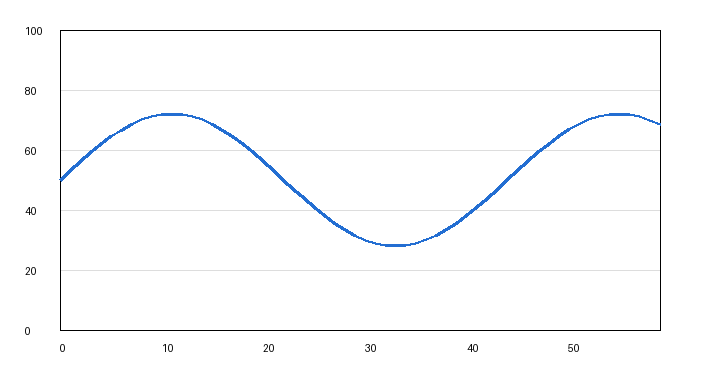

Source data for this figure (header and first rows):
time, value
0, 50.0
1, 53.13
2, 56.2
3, 59.14
4, 61.9
5, 64.41
6, 66.63
7, 68.51
8, 70.02
9, 71.11
10, 71.78
11, 72
12, 71.77
13, 71.1
14, 70
15, 68.5
16, 66.61
17, 64.39
18, 61.87
19, 59.12
20, 56.17
21, 53.1
22, 49.97
23, 46.84
24, 43.77
25, 40.83
26, 38.08
27, 35.57
28, 33.35
29, 31.47
30, 29.97
31, 28.88
32, 28.22
33, 28
34, 28.23
35, 28.9
36, 30.01
37, 31.52
38, 33.41
39, 35.63
40, 38.15
41, 40.91
42, 43.85
43, 46.92
44, 50.06
45, 53.19
46, 56.25
47, 59.19
48, 61.95
49, 64.45
50, 66.67
51, 68.54
52, 70.04
53, 71.13
54, 71.79
55, 72
56, 71.77
57, 71.09
58, 69.98
59, 68.47
